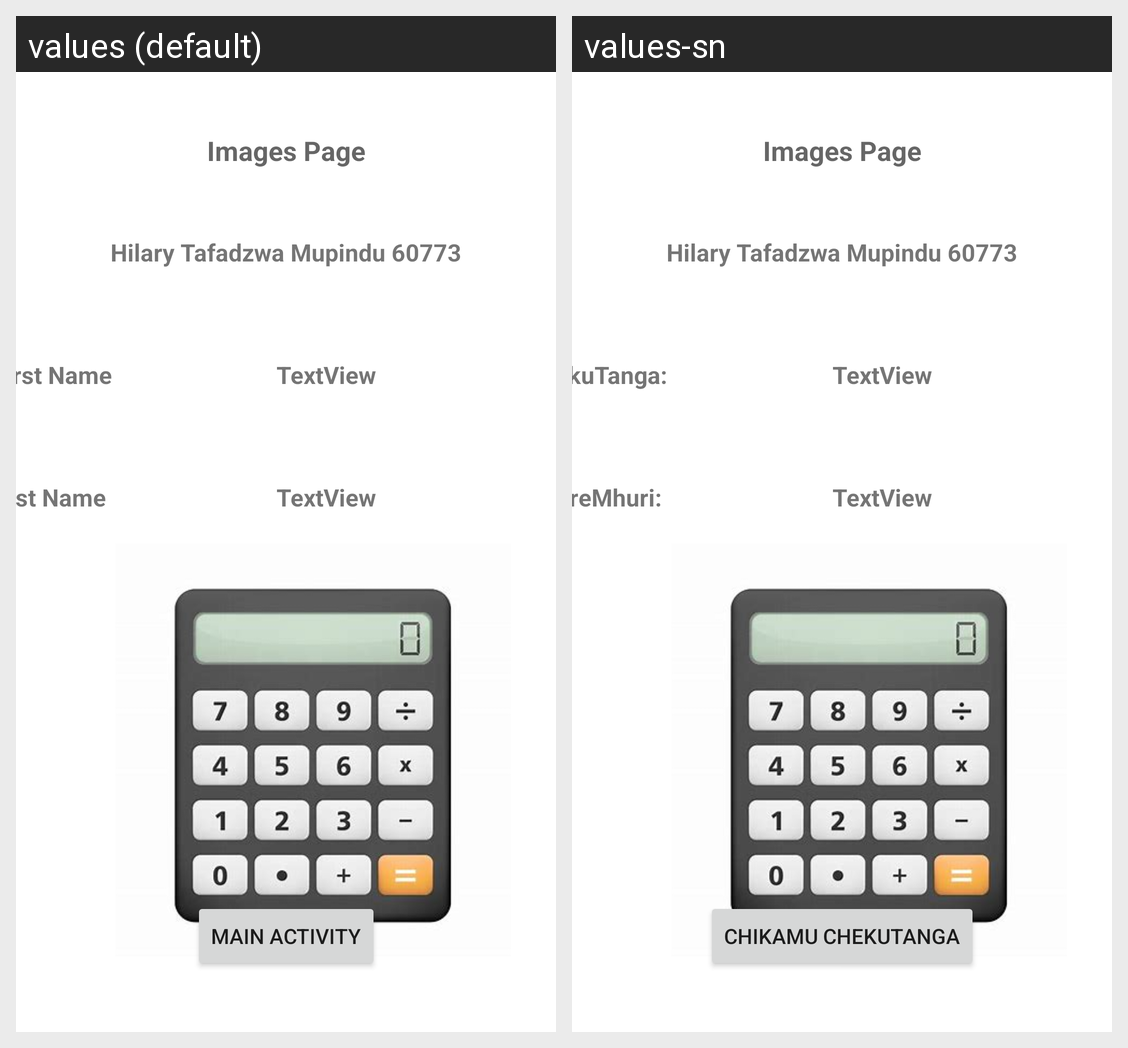

Here is an Android app screen in its default locale and in the app's own translations. Write out the translated-string differences for the strings that appear on this screen.
Android screen res/layout/activity_image_hm.xml rendered under 2 locales, left to right: values (default), values-sn. Device: Nexus 5 (rendered at 1080×1920; each locale shown at half size, 540×960, under a caption strip naming it); theme Theme.L06_Mupindu_60773_Mid1.
Strings drawn on this screen, with the default value and each locale's value (text and hints the layout hard-codes, and strings that could not be matched under every locale, appear in the picture but are not listed):

txtImages
  values: Images Page
  values-sn: Images Page  [not translated; the default value is used]

authorName
  values: Hilary Tafadzwa Mupindu 60773
  values-sn: Hilary Tafadzwa Mupindu 60773  [not translated; the default value is used]

txtFirstName
  values: First Name
  values-sn: Zita rekuTanga:

txtLastName
  values: Last Name
  values-sn: Zita reMhuri:

btnToMain
  values: Main Activity
  values-sn: Chikamu Chekutanga
